Image classification data set "cropped" (colbytse/MRI-image-classification on GitHub). Class labels (2): neg, pos.

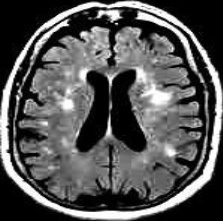
Label: neg

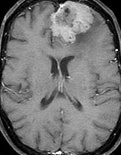
Label: pos

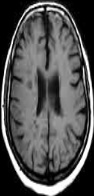
Label: neg

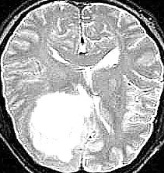
Label: pos

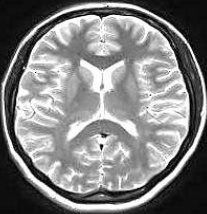
Label: neg

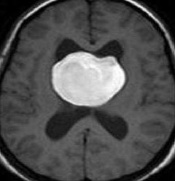
Label: pos
